Run: headless pygame with SDL's dummy video driver; simulated clock (each Clock.tick advances the game by its frame time, no real sleeping); random seed 0; keys injected as events and as key.get_pressed() state; no mouse input.
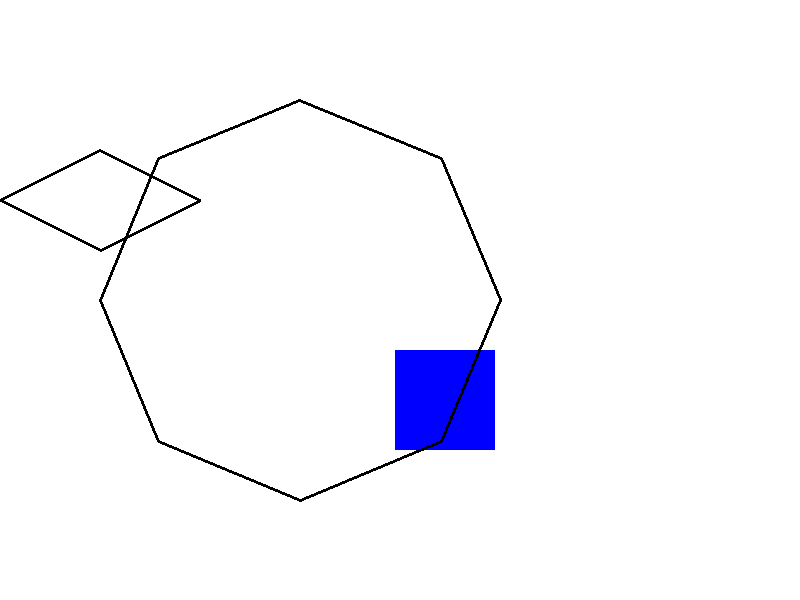
Frame 1 of 4 · flips 1–60 · no input
Frame 2 of 4 · flips 61–180 · tapped SPACE, RETURN · held RIGHT (→), D · screen unchanged from frame 1, image omitted
Frame 3 of 4 · flips 181–300 · held DOWN (↓), S · screen unchanged from frame 2, image omitted
Frame 4 of 4 · flips 301–420 · held LEFT (←), A, UP (↑), W · screen unchanged from frame 3, image omitted

The pygame program that drew these frames:


import math
import pygame
import random
# from player import Plane
# from enemy import Enemy

# Import pygame.locals for easier access to key coordinates
# Updated to conform to flake8 and black standards
from pygame.locals import (
    FULLSCREEN,
    RLEACCEL,
    K_UP,
    K_DOWN,
    K_LEFT,
    K_RIGHT,
    K_ESCAPE,
    KEYDOWN,
    QUIT,
)
BLACK = (  0,   0,   0)
WHITE = (255, 255, 255)
BLUE =  (  0,   0, 255)
GREEN = (  0, 255,   0)
RED =   (255,   0,   0)

def main():

    pygame.init()

    class iso:

        def x(self, x, y) -> int:
            return x - y

        def y(self, x, y) -> int:
            return (x + y) / 2



    #testing push
    # isoX = cartX - cartY;
    # isoY = (cartX + cartY) / 2;

    SCREEN_WIDTH = 800
    SCREEN_HEIGHT = 600

    screen = pygame.display.set_mode((SCREEN_WIDTH, SCREEN_HEIGHT))
    # screen = pygame.display.set_mode((0, 0), pygame.FULLSCREEN)

    # player = Plane()

    radius = 200
    start_loc = [300, 300]
    steps = 4
    pi = math.pi

    circle = []
    # point = 
    for i in range(steps * 2 + 1):
        rad = (i/steps)*pi
        # print(f'{i}/{steps} PI')
        point = [math.cos(rad)*radius + start_loc[0], math.sin(rad)*radius + start_loc[1]]
        circle.append(point)

    # for item in circle:
    #     print(item)
    
    game_loop(screen, circle)


def game_loop(screen, circle):
    running = True
    while running:

        for event in pygame.event.get():
            if event.type == pygame.QUIT:
                running = False

        # Fill the background with white
        screen.fill((255, 255, 255))

        # Draw a solid blue circle in the center
        # pygame.draw.circle(screen, (0, 0, 255), (250, 250), 75)
        # pygame.draw.rect(surface=screen, color=(0, 0, 255), width=25, rect=75)
        pygame.draw.rect(screen,BLUE,(395,350,100,100))  # screen=surface, (x, y, height, width)
        pygame.draw.polygon(screen, BLACK, [[100, 150], [0, 200], [100, 250], [200, 200]], 3)
        pygame.draw.polygon(screen, BLACK, circle, 3)

        circle = rotate(circle)

        # draws upside down T    
        # pygame.draw.rect(screen,BLUE,(395,0,10,10))
        # pygame.draw.rect(screen,BLUE,(385,10,10,10))
        # pygame.draw.rect(screen,BLUE,(395,10,10,10))
        # pygame.draw.rect(screen,BLUE,(405,10,10,10))

        # Flip the display
        pygame.display.flip()
        
    pygame.quit()


def rotate(circle: list) -> list:

    radius = 200
    start_loc = [300, 300]
    steps = 4
    pi = math.pi

    # circle = []
    # point = 
    for i in range(steps * 2 + 1):
        rad = (i/steps)*pi
        # print(f'{i}/{steps} PI')
        point = [math.cos(rad)*radius + start_loc[0], math.sin(rad)*radius + start_loc[1]]
        circle.append(point)
    return circle

if __name__ == "__main__":
    try:
        main()
    except Exception as ex:
        print(ex)

        raise ex
